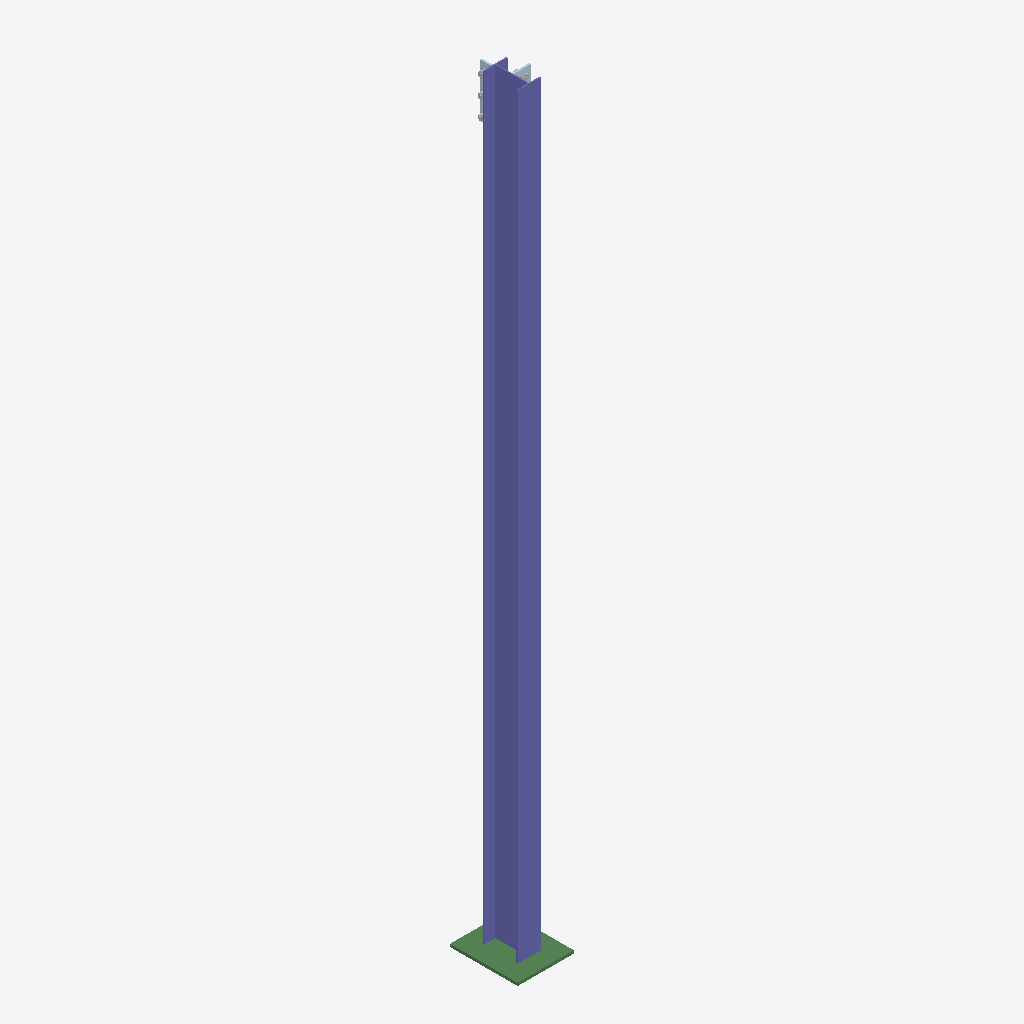
Isometric view of an IFC building model (IFC-SPF (STEP), schema IFC2X3, length unit millimetre), seen from the south-west, elements coloured by IFC class (only those large enough to see are counted): 2 plates (pale blue), 2 other elements (light grey), 1 column (violet), 1 beam (green).
Extent 0.2 m × 0.3 m × 3.2 m (x, y, z). Storeys (1): Undefined at 0.00 m. Elements (7): 3 IfcMechanicalFastener, 2 IfcPlate, 1 IfcBeam, 1 IfcColumn.

HEADER;
FILE_DESCRIPTION(('ViewDefinition[CoordinationView_V2.0, QuantityTakeOffAddOnView]','ExchangeRequirement[Structural, SurfaceGeometry]','Option [BaseQuantities:On]','Option [GridExport:Off]','Option [Assemblies:On]','Option [Bolts:On]','Option [Rebars:On]','Option [PourObjects:Off]','Option [Welds:Off]','Option [SurfaceTreatments:Off]','Option [LocationBy:0]','[4 more]'),'2;1');
FILE_NAME('PM.101.ifc','2026-11-25T15:58:01',('RENOVAREP\\Carlos.Silva'),('Structural Designer'),'IFC Database version: Work','Tekla Structures 2021 Service Pack 7, IFC Export','');
FILE_SCHEMA(('IFC2X3'));
ENDSEC;
DATA;
#36=IFCPROJECT('3ZPkiY4kf2DAwExMLIBFu1',#5,'GALPÃO VALPARAÍSO-GO',$,$,$,$,(#11),#35);
#38=IFCSITE('3ooKIlHDv4t8bko0dktpDo',#5,'Undefined',$,$,#37,$,$,.ELEMENT.,$,$,$,$,$);
#41=IFCBUILDING('3rGidMv1908Q9QUQp9BLeI',#5,'Undefined',$,$,#40,$,$,.ELEMENT.,$,$,#39);
#43=IFCBUILDINGSTOREY('3R9fLVE2z8CRcvU9IVJymA',#5,'Undefined',$,$,#42,$,$,.ELEMENT.,0.0);
#1200=IFCCOLUMN('3ehOBt2HD4w9Y9YpYjAEUE',#44,'PILAR METÁLICO','W150X13','W150X13',#1124,#1199,'W107');
#213=IFCBEAM('2ZXCOecDz6bAMf_bXR0oGp',#44,'CHAPA','PLT12X240','PLT12X240',#177,#212,'IDa384c628-98df-4694-a5a9-fa585b032433');
#669=IFCPLATE('3czI1vSkDDAhATZinw9ahG',#634,'CHAPA','PLT8X65','PLT8X65',#637,#668,'IDe6f52079-72e3-4d2a-b29d-8ecc7a264ad0');
#1096=IFCPLATE('0JTX6F0p5C4vVr14QnM5_z',#634,'CHAPA','PLT8X80','PLT8X80',#1066,#1095,'ID1376118f-0331-4c13-97f5-0446b1585fbd');
#622=IFCMECHANICALFASTENER('0hnVo_sfj0nOVOP$8WGN7v',#250,'Bolt assembly',$,$,#263,#621,'ID2bc5fcbe-da9b-40c5-87d8-67f2204171f9',15.8800001144409,38.0999984741211);
#1059=IFCMECHANICALFASTENER('1O0kSRUtXEeB4$VkC6k5IO',#699,'Bolt assembly',$,$,#710,#1058,'ID5802e71b-7b78-4ea0-b13f-7ee306b85498',15.8800001144409,38.0999984741211);
ENDSEC;
